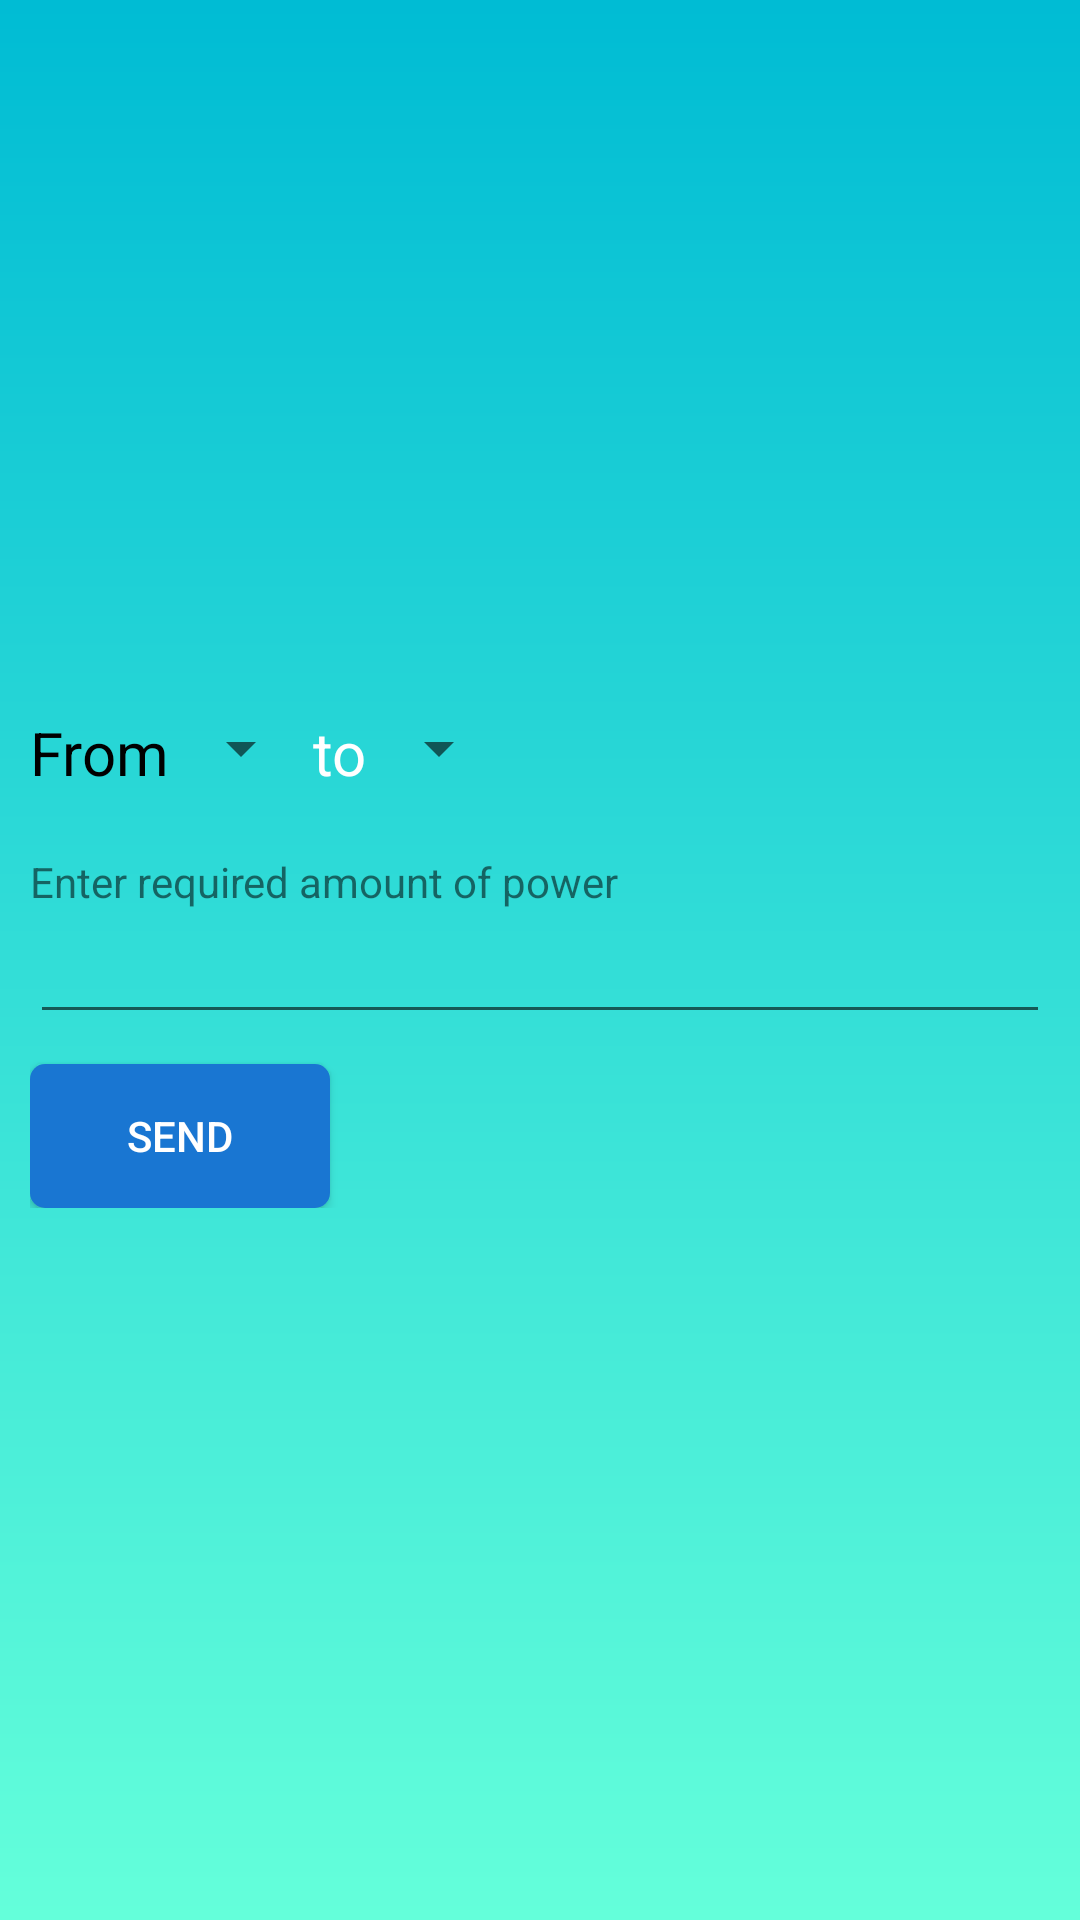

This screen was rendered from an Android layout file. Write that file and the resources it references.
<!-- AndroidManifest.xml: application theme AppTheme -->
<!-- res/layout/activity_university.xml -->
<?xml version="1.0" encoding="utf-8"?>
<RelativeLayout xmlns:android="http://schemas.android.com/apk/res/android"
    xmlns:app="http://schemas.android.com/apk/res-auto"
    xmlns:tools="http://schemas.android.com/tools"
    android:layout_width="match_parent"
    android:layout_height="match_parent"
    android:padding="10dp"
    tools:context=".University"
    android:background="@drawable/appbackground"
    >
    <LinearLayout
        android:layout_width="match_parent"
        android:layout_height="wrap_content"
        android:orientation="vertical"
        android:layout_centerInParent="true">
        <LinearLayout
            android:layout_width="match_parent"
            android:layout_height="wrap_content"
            android:orientation="horizontal"
            android:layout_marginBottom="20dp">
            <TextView
                android:layout_width="wrap_content"
                android:layout_height="wrap_content"
                android:text="From"
                android:textSize="20sp"
                android:textColor="#000"/>
            <Spinner
                android:id="@+id/from"
                android:layout_width="wrap_content"
                android:layout_height="wrap_content"/>

            <TextView
                android:layout_width="wrap_content"
                android:layout_height="wrap_content"
                android:text="to"
                android:textSize="20sp"
                android:textColor="#fff"/>
            <Spinner
                android:id="@+id/to"
                android:layout_width="wrap_content"
                android:layout_height="wrap_content"/>

        </LinearLayout>
        <TextView
            android:layout_width="wrap_content"
            android:layout_height="wrap_content"
            android:text="Enter required amount of power"/>
        <EditText
            android:id="@+id/input"
            android:layout_width="match_parent"
            android:layout_height="wrap_content"
            android:inputType="number"/>
        <Button
            android:id="@+id/send"
            android:layout_width="100dp"
            android:layout_height="wrap_content"
            android:text="Send"
            android:background="@drawable/btnback"
            android:textColor="#fff"
            android:layout_marginTop="10dp"

            />

    </LinearLayout>

</RelativeLayout>
<!-- resources referenced by this layout -->
<resources>
  <!-- drawable appbackground (drawable) -->
  <?xml version="1.0" encoding="utf-8"?>
  <shape xmlns:android="http://schemas.android.com/apk/res/android"
      android:shape="rectangle">
      <gradient
          android:startColor="#00bcd4"
          android:endColor="#64ffda"
          android:angle="270" />
  </shape>
  <!-- drawable btnback (drawable) -->
  <?xml version="1.0" encoding="utf-8"?>
  <ripple xmlns:android="http://schemas.android.com/apk/res/android"
      android:color="@color/colorPrimaryDark">
      <item android:id="@android:id/mask">
          <shape android:shape="rectangle">
              <solid android:color="#bbdefb" />
              <corners android:radius="10dp" />
          </shape>
      </item>
  
      <item android:id="@android:id/background">
          <shape android:shape="rectangle">
              <gradient
                  android:angle="90"
                  android:endColor="#1976d2"
                  android:startColor="#1976d2"
                  android:type="linear" />
              <corners android:radius="10dp" />
          </shape>
      </item>
  </ripple>
  <style name="AppTheme" parent="Theme.AppCompat.Light.DarkActionBar">
          
          <item name="colorPrimary">#2196f3</item>
          <item name="colorPrimaryDark">#0d47a1</item>
          <item name="colorAccent">@color/colorAccent</item>
      </style>
  <!-- not gathered from this repository: default colours our renderer supplied (Android Studio template values) -->
  <color name="colorPrimaryDark">#FF3700B3</color>
  <color name="colorAccent">#FF03DAC5</color>
</resources>
